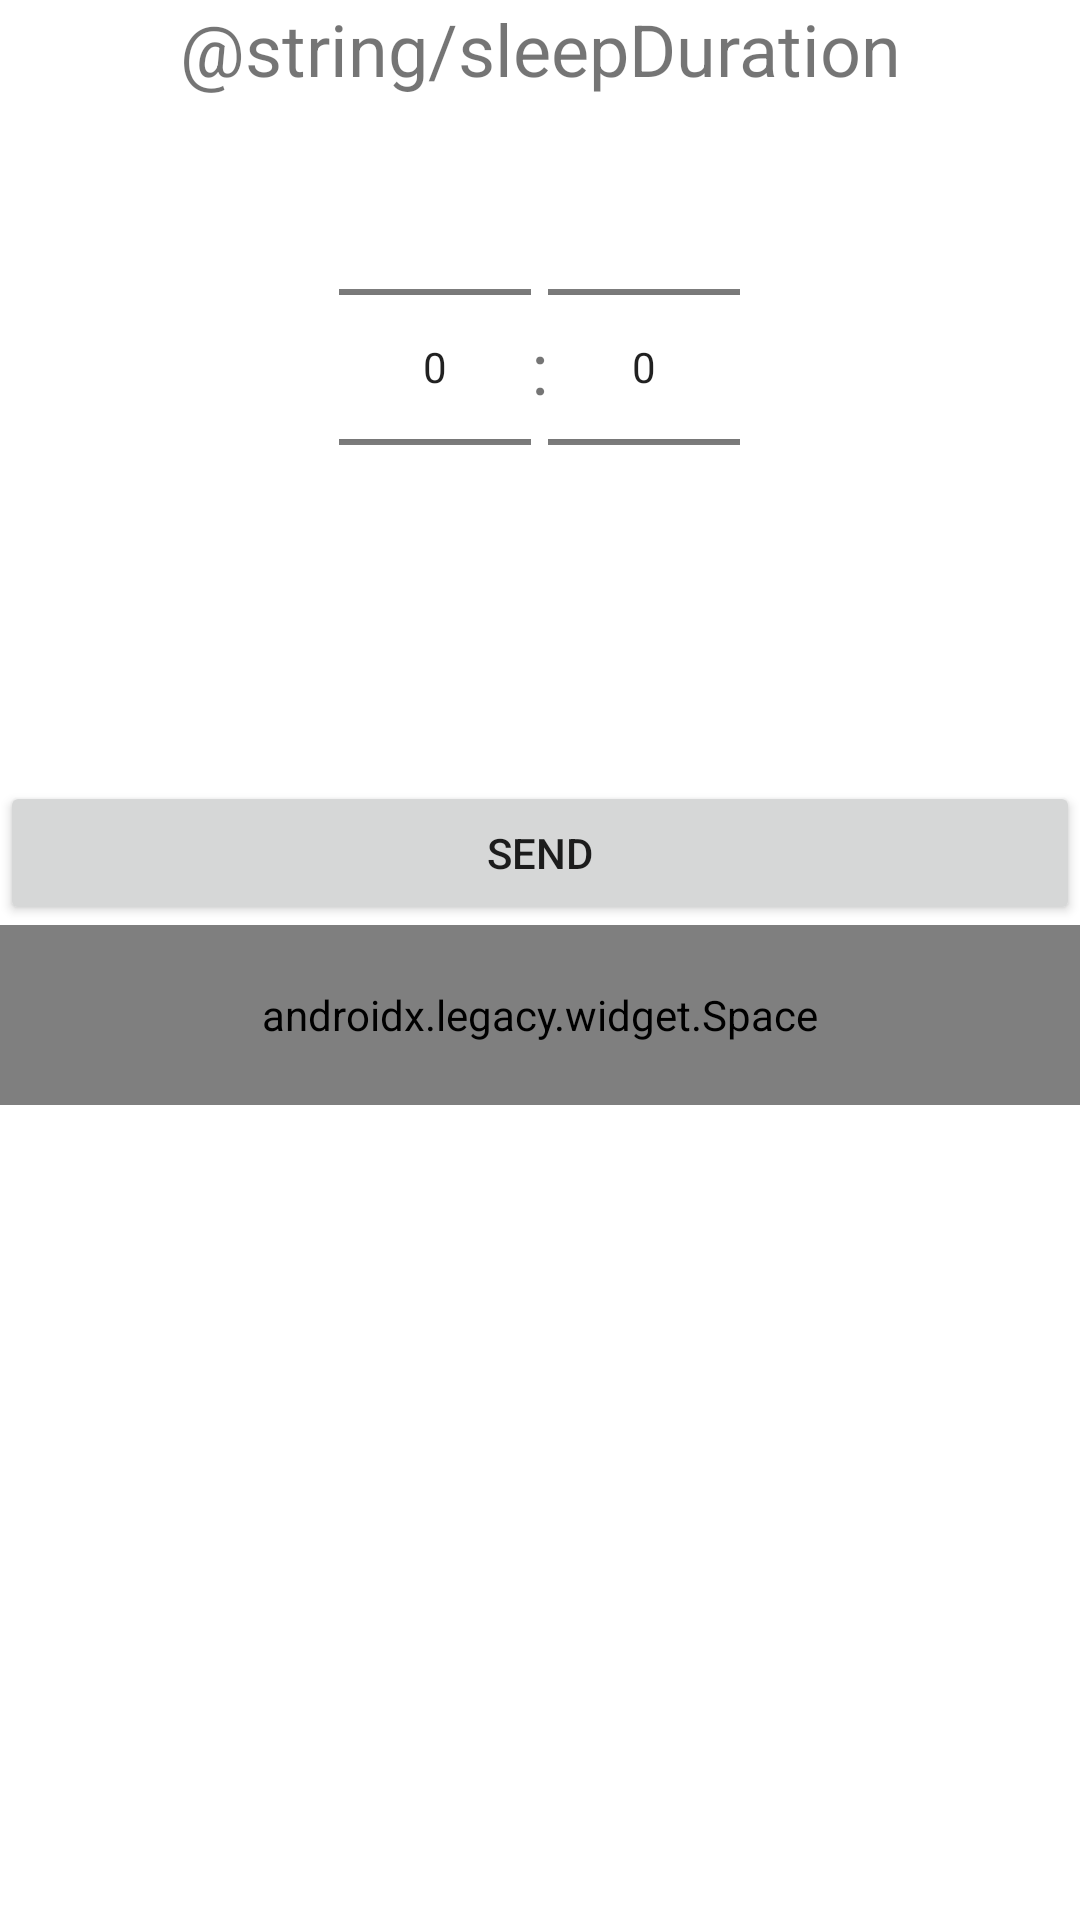

Write the Android layout XML for this screen, with the resource values it uses.
<!-- AndroidManifest.xml: application theme Theme.MyFitnessLogger -->
<!-- res/layout/fragment_sleep_duration.xml -->
<?xml version="1.0" encoding="utf-8"?>
<FrameLayout xmlns:android="http://schemas.android.com/apk/res/android"
    xmlns:tools="http://schemas.android.com/tools"
    android:layout_width="match_parent"
    android:layout_height="match_parent"
    tools:context=".SleepDuration">

    <ScrollView
        android:layout_width="match_parent"
        android:layout_height="match_parent">

        <androidx.appcompat.widget.LinearLayoutCompat
            android:layout_width="match_parent"
            android:layout_height="match_parent"
            android:orientation="vertical">

            <TextView
                android:id="@+id/sleepDurationLabel"
                android:layout_width="match_parent"
                android:layout_height="wrap_content"
                android:gravity="center_horizontal"
                android:text="@string/sleepDuration"
                android:textSize="24sp" />

            <androidx.appcompat.widget.LinearLayoutCompat
                android:layout_width="match_parent"
                android:layout_height="wrap_content"
                android:gravity="center_horizontal"
                android:orientation="horizontal">

                <NumberPicker
                    android:id="@+id/sleepDurationHours"
                    android:layout_width="wrap_content"
                    android:layout_height="wrap_content" />

                <TextView
                    android:layout_width="wrap_content"
                    android:layout_height="match_parent"
                    android:gravity="center"
                    android:text=":"
                    android:textSize="24sp" />

                <NumberPicker
                    android:id="@+id/sleepDurationMinutes"
                    android:layout_width="wrap_content"
                    android:layout_height="wrap_content" />

            </androidx.appcompat.widget.LinearLayoutCompat>

            <com.google.android.material.progressindicator.CircularProgressIndicator
                android:id="@+id/circularProgress"
                android:layout_width="match_parent"
                android:layout_height="wrap_content"
                android:layout_gravity="center_horizontal"
                android:indeterminate="true"
                android:visibility="invisible" />

            <Button
                android:id="@+id/SendButton"
                android:layout_width="match_parent"
                android:layout_height="wrap_content"
                android:text="Send" />

            <androidx.legacy.widget.Space
                android:layout_width="match_parent"
                android:layout_height="60dp" />

        </androidx.appcompat.widget.LinearLayoutCompat>

    </ScrollView>


</FrameLayout>
<!-- resources referenced by this layout -->
<resources>
  <style name="Theme.MyFitnessLogger" parent="Theme.MaterialComponents.DayNight.DarkActionBar">
          
          <item name="colorPrimary">@color/blue</item>
          <item name="colorPrimaryVariant">@color/darkblue</item>
          <item name="colorOnPrimary">@color/white</item>
          
          <item name="colorSecondary">@color/teal_200</item>
          <item name="colorSecondaryVariant">@color/teal_700</item>
          <item name="colorOnSecondary">@color/black</item>
          
          <item name="android:statusBarColor" tools:targetApi="l">?attr/colorPrimaryVariant</item>
          
      </style>
  <color name="blue">#FF000040</color>
  <color name="darkblue">#FF000040</color>
  <color name="white">#FFFFFFFF</color>
  <color name="teal_200">#FF03DAC5</color>
  <color name="teal_700">#FF018786</color>
  <color name="black">#FF000000</color>
</resources>
